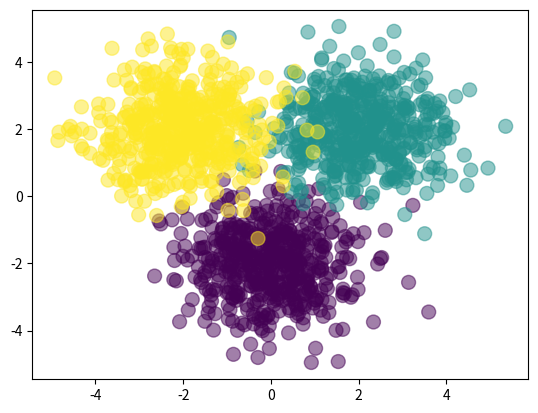

The script that saved this image:
import numpy as np
import matplotlib.pyplot as plt

Nclass = 500

# in the following line, 0 is added to the values in first col, -2 to the values in second col
X1 = np.random.randn(Nclass, 2) + np.array([0, -2])

# add 2 to values in first col, add 2 to values in second col
X2 = np.random.randn(Nclass, 2) + np.array([2, 2])

# add -2 to values in first col, add 2 to values in second col
X3 = np.random.randn(Nclass, 2) + np.array([-2, 2])

X = np.vstack([X1, X2, X3])

Y = np.array([0]*Nclass + [1]*Nclass + [2]*Nclass)

# visualize it
plt.scatter(X[:,0], X[:,1], c=Y, s=100, alpha=0.5)
plt.show()

# randomly initialize weights

# dimensionality of input
D = 2

# hidden layer size
M = 3

# number of classes
K = 3

W1 = np.random.randn(D, M)
b1 = np.random.randn(M)
W2 = np.random.randn(M, K)
b2 = np.random.randn(K)

def forward(X, W1, b1, W2, b2):
    Z = 1 / (1 + np.exp(-X.dot(W1) - b1))
    A = Z.dot(W2) + b2
    expA = np.exp(A)
    Y = expA / expA.sum(axis=1, keepdims=True)
    return Y

def classification_rate(Y, P):
    n_correct = 0
    n_total = 0
    for i in range(len(Y)):
        n_total += 1
        if Y[i] == P[i]:
            n_correct += 1
    return float(n_correct) / n_total

P_Y_given_X = forward(X, W1, b1, W2, b2)
P = np.argmax(P_Y_given_X, axis=1)

assert(len(P) == len(Y))

print("Classification rate for randomly chosen weights:", classification_rate(Y,P))
